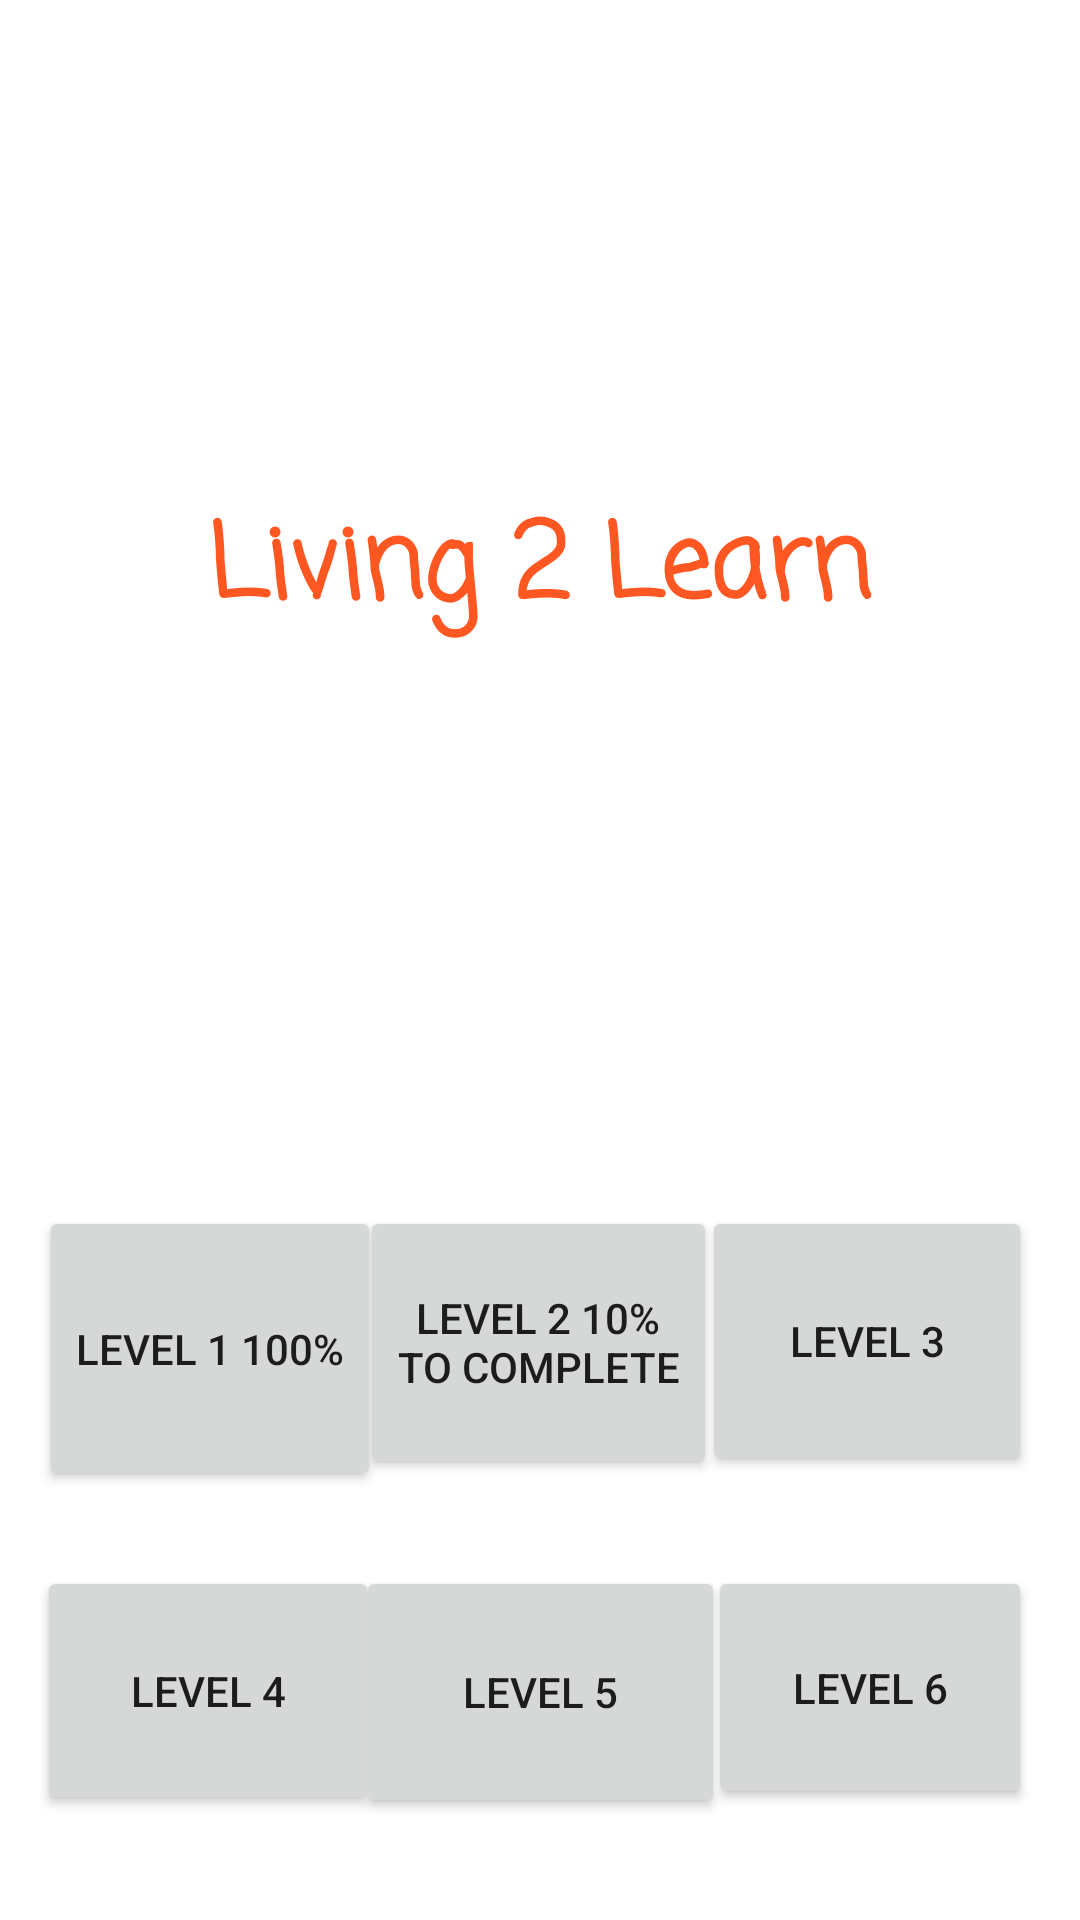

Layout XML and referenced resources for this Android screen:
<!-- AndroidManifest.xml: application theme Theme.Living2Learn -->
<!-- res/layout/activity_main.xml -->
<?xml version="1.0" encoding="utf-8"?>
<androidx.constraintlayout.widget.ConstraintLayout xmlns:android="http://schemas.android.com/apk/res/android"
    xmlns:app="http://schemas.android.com/apk/res-auto"
    xmlns:tools="http://schemas.android.com/tools"
    android:layout_width="match_parent"
    android:layout_height="match_parent"
    tools:context=".MainActivity">

    <Button
        android:id="@+id/button5"
        android:layout_width="114dp"
        android:layout_height="83dp"
        android:layout_marginTop="300dp"
        android:text="@string/button4"
        app:layout_constraintEnd_toEndOf="parent"
        app:layout_constraintHorizontal_bias="0.05"
        app:layout_constraintStart_toStartOf="parent"
        app:layout_constraintTop_toBottomOf="@+id/textView" />

    <Button
        android:id="@+id/button6"
        android:layout_width="123dp"
        android:layout_height="84dp"
        android:layout_marginTop="300dp"
        android:text="@string/button5"
        app:layout_constraintEnd_toEndOf="parent"
        app:layout_constraintStart_toStartOf="parent"
        app:layout_constraintTop_toBottomOf="@+id/textView" />

    <Button
        android:id="@+id/button7"
        android:layout_width="108dp"
        android:layout_height="81dp"
        android:layout_marginTop="300dp"
        android:text="@string/button6"
        app:layout_constraintEnd_toEndOf="parent"
        app:layout_constraintHorizontal_bias="0.936"
        app:layout_constraintStart_toStartOf="parent"
        app:layout_constraintTop_toBottomOf="@+id/textView" />

    <TextView
        android:id="@+id/textView"
        android:layout_width="310dp"
        android:layout_height="58dp"
        android:layout_marginTop="164dp"
        android:fontFamily="casual"
        android:text="Living 2 Learn"
        android:textAlignment="center"
        android:textColor="#FF5722"
        android:textSize="34sp"
        android:textStyle="bold"
        app:layout_constraintEnd_toEndOf="parent"
        app:layout_constraintHorizontal_bias="0.495"
        app:layout_constraintStart_toStartOf="parent"
        app:layout_constraintTop_toTopOf="parent" />

    <Button
        android:id="@+id/button2"
        android:layout_width="114dp"
        android:layout_height="95dp"
        android:layout_marginTop="180dp"
        android:text="@string/button"
        app:layout_constraintEnd_toEndOf="parent"
        app:layout_constraintHorizontal_bias="0.053"
        app:layout_constraintStart_toStartOf="parent"
        app:layout_constraintTop_toBottomOf="@+id/textView" />

    <Button
        android:id="@+id/button3"
        android:layout_width="119dp"
        android:layout_height="91dp"
        android:layout_marginTop="180dp"
        android:text="@string/button2"
        app:layout_constraintEnd_toEndOf="parent"
        app:layout_constraintHorizontal_bias="0.498"
        app:layout_constraintStart_toStartOf="parent"
        app:layout_constraintTop_toBottomOf="@+id/textView" />

    <Button
        android:id="@+id/button4"
        android:layout_width="110dp"
        android:layout_height="90dp"
        android:layout_marginTop="180dp"
        android:text="@string/button3"
        app:layout_constraintEnd_toEndOf="parent"
        app:layout_constraintHorizontal_bias="0.936"
        app:layout_constraintStart_toStartOf="parent"
        app:layout_constraintTop_toBottomOf="@+id/textView" />
</androidx.constraintlayout.widget.ConstraintLayout>
<!-- resources referenced by this layout -->
<resources>
  <string name="button">Level 1 100%</string>
  <string name="button2">Level 2 <br>10% to complete</br></string>
  <string name="button3">Level 3</string>
  <string name="button4">Level 4</string>
  <string name="button5">Level 5</string>
  <string name="button6">Level 6</string>
  <style name="Theme.Living2Learn" parent="Theme.MaterialComponents.DayNight.DarkActionBar">
          
          <item name="colorPrimary">@color/purple_500</item>
          <item name="colorPrimaryVariant">@color/purple_700</item>
          <item name="colorOnPrimary">@color/white</item>
          
          <item name="colorSecondary">@color/teal_200</item>
          <item name="colorSecondaryVariant">@color/teal_700</item>
          <item name="colorOnSecondary">@color/black</item>
          
          <item name="android:statusBarColor" tools:targetApi="l">?attr/colorPrimaryVariant</item>
          
      </style>
  <color name="purple_500">#FFC107</color>
  <color name="purple_700">#FF5722</color>
  <color name="white">#FFFFFFFF</color>
  <color name="teal_200">#FF9800</color>
  <color name="teal_700">#8BC34A</color>
  <color name="black">#FF000000</color>
</resources>
